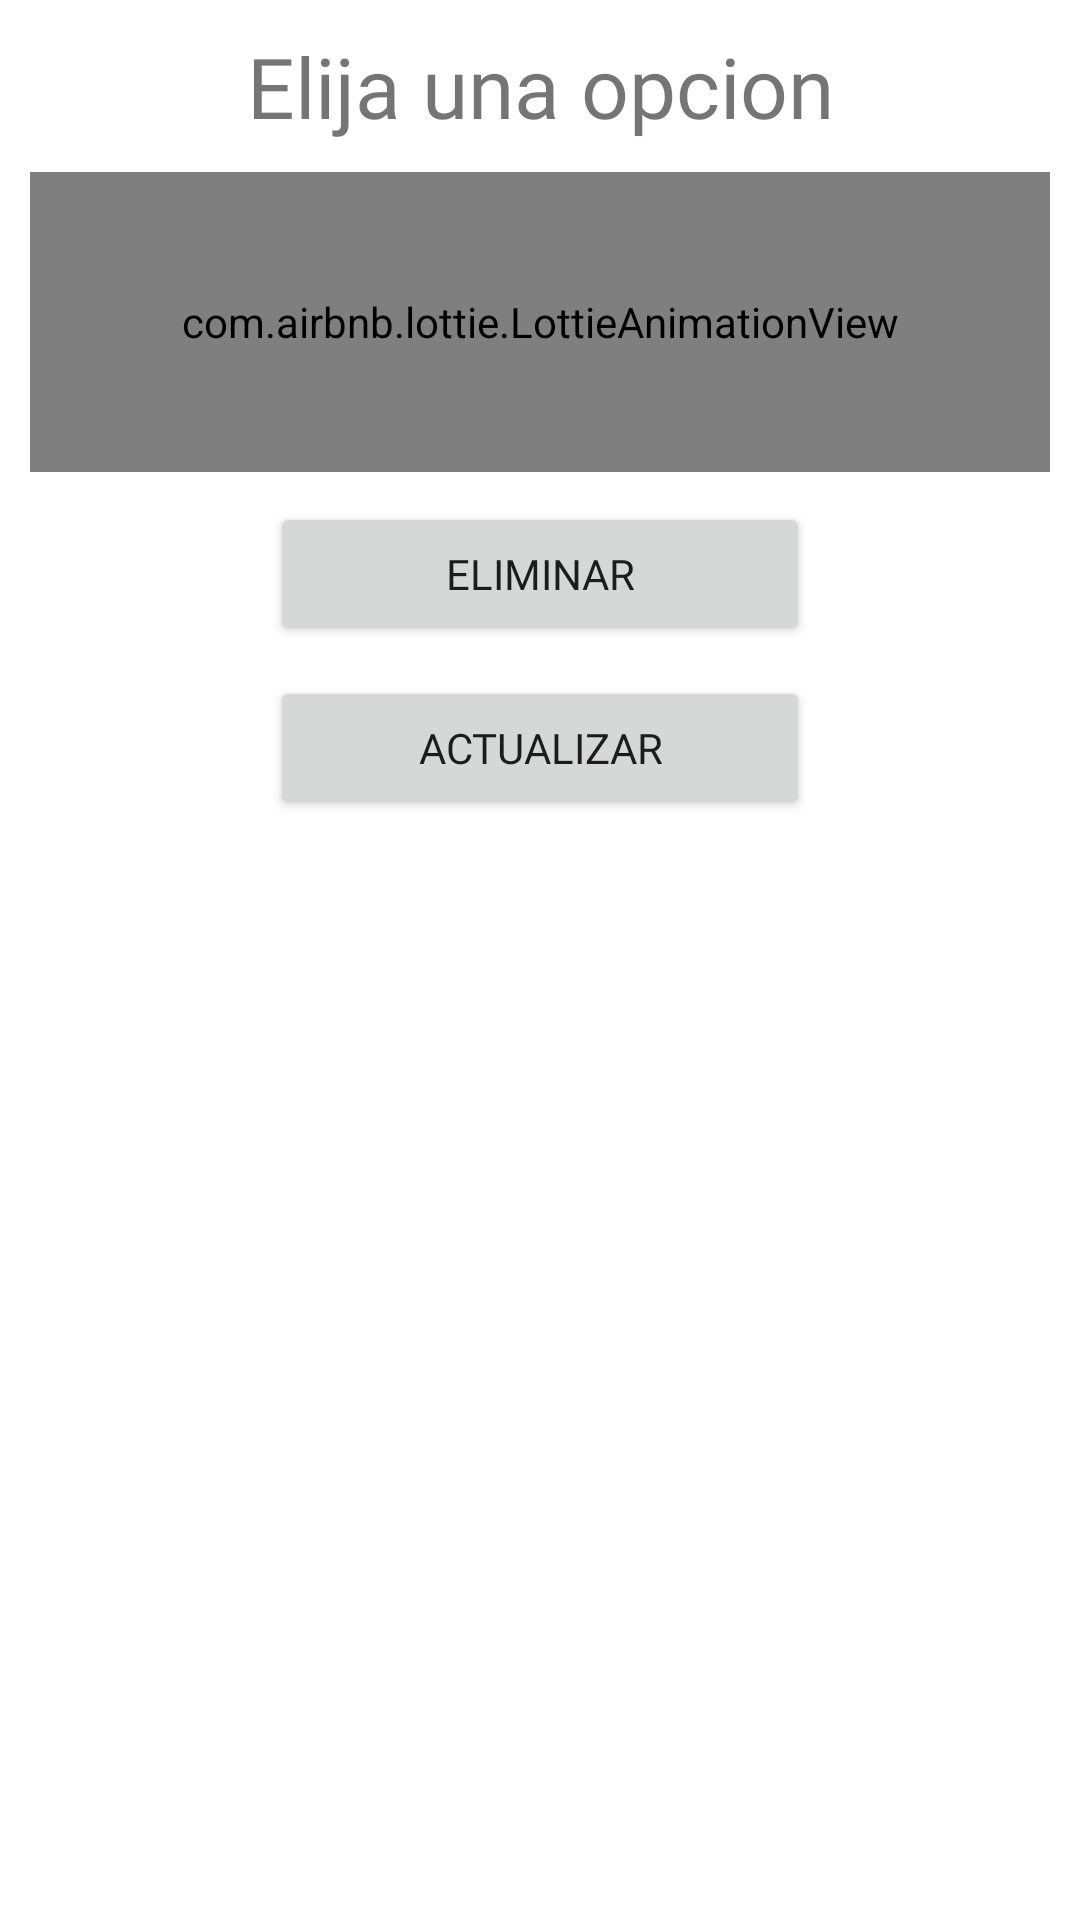

The Android layout XML behind this screen, and the referenced resources:
<!-- AndroidManifest.xml: application theme Theme.Proyecto_DAS_2_0_Agenda_Online -->
<!-- res/layout/dialogo_opciones.xml -->
<?xml version="1.0" encoding="utf-8"?>
<androidx.appcompat.widget.LinearLayoutCompat xmlns:android="http://schemas.android.com/apk/res/android"
    android:layout_width="300dp"
    android:layout_height="300dp"
    xmlns:app="http://schemas.android.com/apk/res-auto"
    android:orientation="vertical"
    android:padding="10dp"
    android:layout_gravity="center">

    <TextView
        android:layout_width="match_parent"
        android:layout_height="wrap_content"
        android:text="@string/ElijaOpcionTXT"
        android:textSize="28dp"
        android:fontFamily="@font/opensansbold"
        android:gravity="center"/>

    
    <com.airbnb.lottie.LottieAnimationView
        android:layout_width="match_parent"
        android:layout_height="100dp"
        app:lottie_imageAssetsFolder="assets"
        app:lottie_fileName="seleccionar.json"
        app:lottie_loop="true"
        app:lottie_autoPlay="true"
        android:layout_gravity="center"
        android:layout_marginTop="10dp"/>

    <Button
        android:id="@+id/CD_Eliminar"
        android:text="@string/CD_Eliminar"
        android:layout_width="180dp"
        android:layout_height="wrap_content"
        android:layout_marginTop="10dp"
        app:icon="@drawable/icono_eliminar_cd"
        android:layout_gravity="center"
        android:fontFamily="@font/opensansmedium"/>

    <Button
        android:id="@+id/CD_Actualizar"
        android:text="@string/CD_Actualizar"
        android:layout_width="180dp"
        android:layout_height="wrap_content"
        app:icon="@drawable/icono_actualizar_cd"
        android:layout_marginTop="10dp"
        android:layout_gravity="center"
        android:fontFamily="@font/opensansmedium"/>

</androidx.appcompat.widget.LinearLayoutCompat>
<!-- resources referenced by this layout -->
<resources>
  <!-- drawable icono_actualizar_cd: png bitmap (drawable-mdpi, 392 bytes) -->
  <!-- drawable icono_eliminar_cd (drawable-anydpi) -->
  <vector xmlns:android="http://schemas.android.com/apk/res/android"
      android:width="24dp"
      android:height="24dp"
      android:viewportWidth="24"
      android:viewportHeight="24"
      android:tint="#CCCCCC"
      android:alpha="0.8">
    <path
        android:fillColor="@android:color/white"
        android:pathData="M6,19c0,1.1 0.9,2 2,2h8c1.1,0 2,-0.9 2,-2V7H6v12zM19,4h-3.5l-1,-1h-5l-1,1H5v2h14V4z"/>
  </vector>
  <string name="CD_Actualizar">Actualizar</string>
  <string name="CD_Eliminar">Eliminar</string>
  <string name="ElijaOpcionTXT">Elija una opcion</string>
  <style name="Theme.Proyecto_DAS_2_0_Agenda_Online" parent="Theme.MaterialComponents.DayNight.DarkActionBar">
          
          <item name="colorPrimary">@color/colorPrimary</item>
          <item name="colorPrimaryVariant">@color/colorPrimaryDark</item>
          <item name="colorOnPrimary">@color/white</item>
          
          <item name="colorSecondary">@color/teal_200</item>
          <item name="colorSecondaryVariant">@color/teal_700</item>
          <item name="colorOnSecondary">@color/colorPrimaryDark</item>
          
          <item name="android:statusBarColor" tools:targetApi="l">?attr/colorPrimaryVariant</item>
          
      </style>
  <color name="colorPrimary">#ce93d8</color>
  <color name="colorPrimaryDark">#9c64a6</color>
  <color name="white">#FFFFFFFF</color>
  <color name="teal_200">#FF03DAC5</color>
  <color name="teal_700">#FF018786</color>
</resources>
